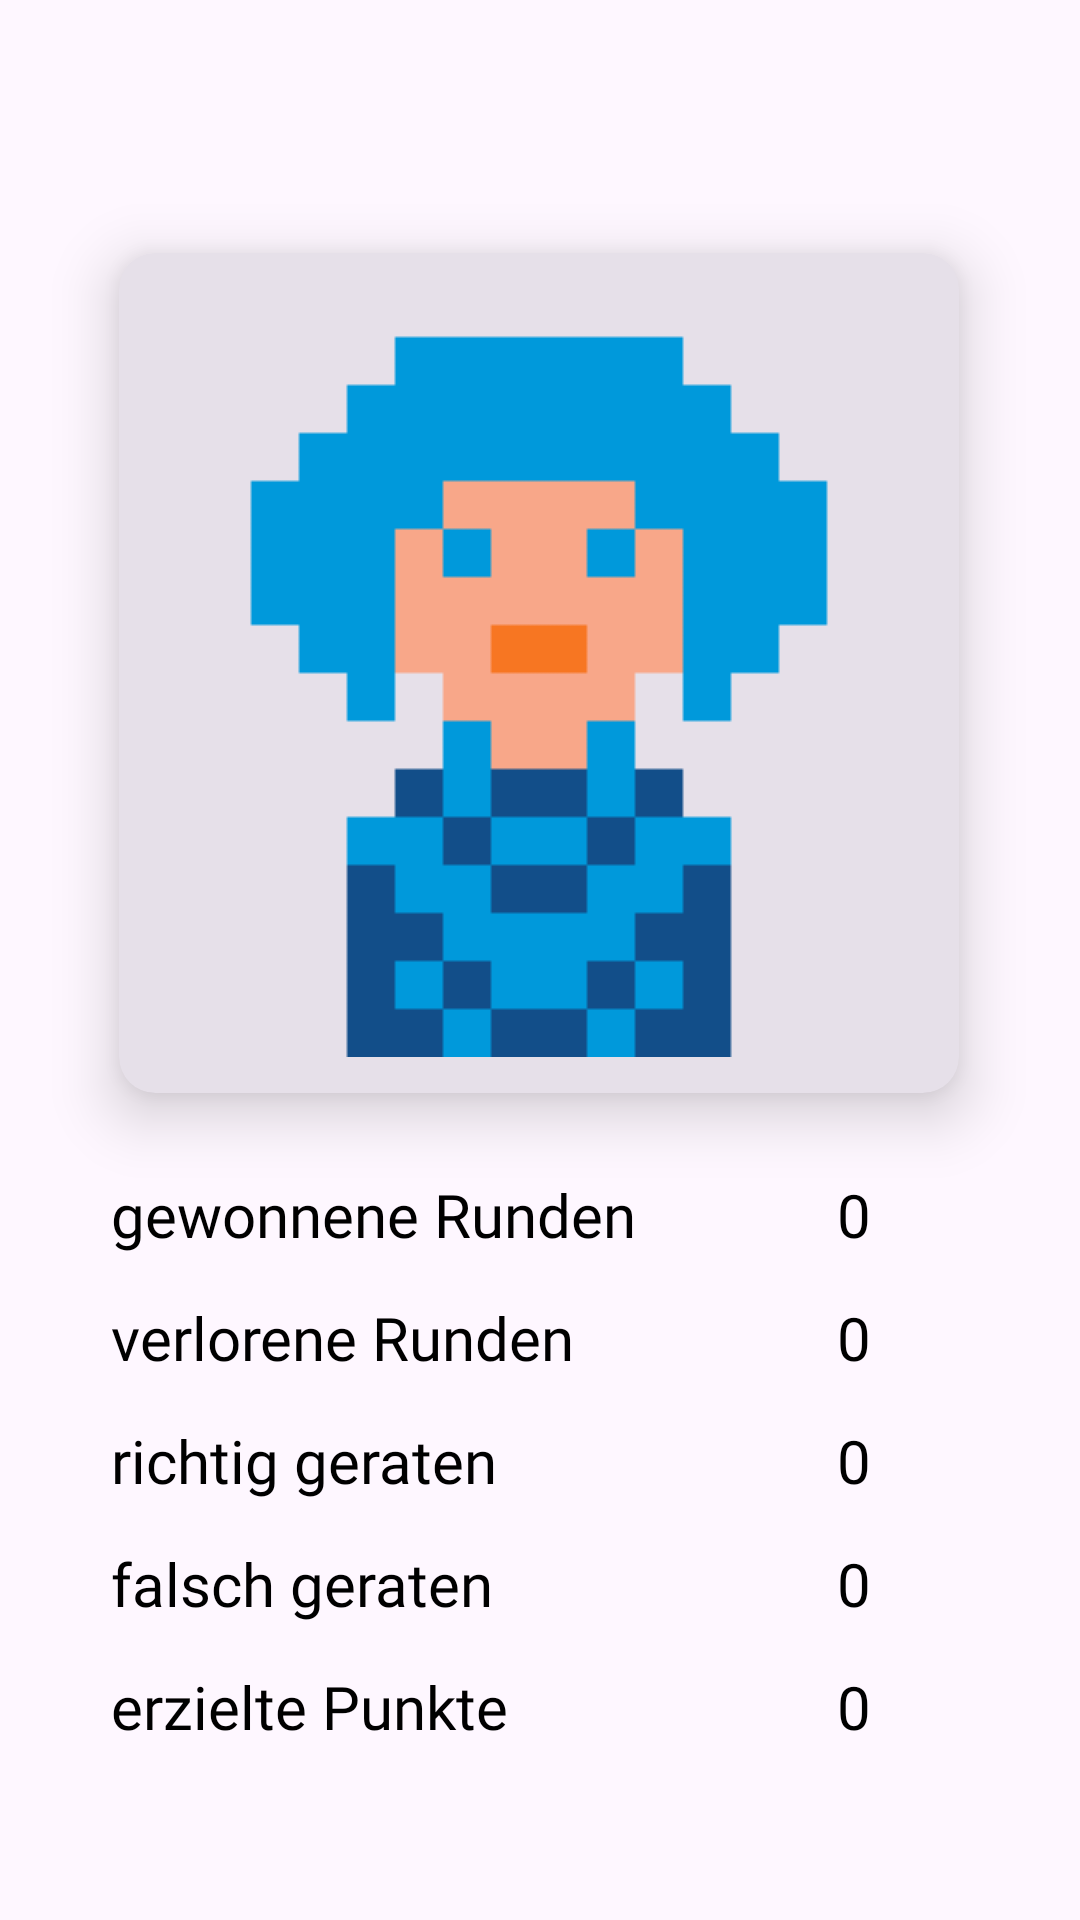

Layout XML and referenced resources for this Android screen:
<!-- AndroidManifest.xml: application theme Theme.HideAndGuess -->
<!-- res/layout/fragment_user_detail.xml -->
<?xml version="1.0" encoding="utf-8"?>
<layout xmlns:android="http://schemas.android.com/apk/res/android"
    xmlns:app="http://schemas.android.com/apk/res-auto"
    xmlns:tools="http://schemas.android.com/tools">

    <data>
        <variable
            name="context"
            type="de.thm.mobiletech.hideandguess.UserDetailFragment" />
    </data>

<androidx.constraintlayout.widget.ConstraintLayout
    android:layout_width="match_parent"
    android:layout_height="match_parent">

    <TextView
        android:id="@+id/textViewUserDetailName"
        android:layout_width="wrap_content"
        android:layout_height="wrap_content"
        android:layout_marginTop="32dp"
        android:fontFamily="@font/titanone"
        android:textColor="@color/black"
        android:textSize="30sp"
        android:text="@{context.user.username}"
        app:layout_constraintEnd_toEndOf="parent"
        app:layout_constraintStart_toStartOf="parent"
        app:layout_constraintTop_toTopOf="parent" />

    <com.google.android.material.card.MaterialCardView
        android:id="@+id/cardViewUser"
        style="?materialCardViewFilledStyle"
        android:layout_width="wrap_content"
        android:layout_height="wrap_content"
        android:layout_margin="12dp"
        android:clipToPadding="false"
        app:layout_constraintEnd_toEndOf="parent"
        app:layout_constraintHorizontal_bias="0.497"
        app:layout_constraintStart_toStartOf="parent"
        app:layout_constraintTop_toBottomOf="@+id/textViewUserDetailName"
        app:cardCornerRadius="12dp"
        app:cardElevation="12dp"
        app:cardPreventCornerOverlap="true"
        app:cardUseCompatPadding="false"
        app:contentPadding="12dp">


        <ImageView
            android:id="@+id/imageView"
            android:layout_width="256dp"
            android:layout_height="256dp"
            android:layout_centerHorizontal="true"
            android:layout_centerVertical="true"
            android:layout_gravity="center"
            android:adjustViewBounds="true"
            android:contentDescription="@string/contentDescription_avatar"
            app:srcCompat="@drawable/layout"
            tools:ignore="ImageContrastCheck" />


    </com.google.android.material.card.MaterialCardView>

    <LinearLayout
        android:id="@+id/linearLayout"
        android:layout_width="wrap_content"
        android:layout_height="wrap_content"
        android:layout_marginTop="20dp"
        android:orientation="vertical"
        app:layout_constraintEnd_toEndOf="parent"
        app:layout_constraintHorizontal_bias="0.2"
        app:layout_constraintStart_toStartOf="parent"
        app:layout_constraintTop_toBottomOf="@+id/cardViewUser">


        <TextView
            android:id="@+id/userStats1"
            android:layout_width="wrap_content"
            android:layout_height="wrap_content"
            android:layout_marginTop="7dp"
            android:layout_marginBottom="7dp"
            android:fontFamily="@font/titanone"
            android:text="@string/statisticRoundsWon"
            android:textColor="@color/black"
            android:textSize="20sp" />

        <TextView
            android:id="@+id/userStats2"
            android:layout_width="wrap_content"
            android:layout_height="wrap_content"
            android:layout_marginTop="7dp"
            android:layout_marginBottom="7dp"
            android:fontFamily="@font/titanone"
            android:text="@string/statisticRoundsLost"
            android:textColor="@color/black"
            android:textSize="20sp" />

        <TextView
            android:id="@+id/userStats3"
            android:layout_width="wrap_content"
            android:layout_height="wrap_content"
            android:layout_marginTop="7dp"
            android:layout_marginBottom="7dp"
            android:fontFamily="@font/titanone"
            android:text="@string/statisticGuessedRight"
            android:textColor="@color/black"
            android:textSize="20sp" />

        <TextView
            android:id="@+id/userStats4"
            android:layout_width="wrap_content"
            android:layout_height="wrap_content"
            android:layout_marginTop="7dp"
            android:layout_marginBottom="7dp"
            android:fontFamily="@font/titanone"
            android:text="@string/statisticGuessedWrong"
            android:textColor="@color/black"
            android:textSize="20sp" />

        <TextView
            android:id="@+id/userStats5"
            android:layout_width="wrap_content"
            android:layout_height="wrap_content"
            android:layout_marginTop="7dp"
            android:layout_marginBottom="7dp"
            android:fontFamily="@font/titanone"
            android:text="@string/statisticPointsEarned"
            android:textColor="@color/black"
            android:textSize="20sp" />

    </LinearLayout>

    <LinearLayout
        android:layout_width="wrap_content"
        android:layout_height="wrap_content"
        android:orientation="vertical"
        app:layout_constraintEnd_toEndOf="parent"
        app:layout_constraintHorizontal_bias="0.8"
        app:layout_constraintStart_toStartOf="parent"
        app:layout_constraintTop_toTopOf="@+id/linearLayout">


        <TextView
            android:id="@+id/userStats1Num"
            android:layout_width="wrap_content"
            android:layout_height="wrap_content"
            android:layout_marginTop="7dp"
            android:layout_marginBottom="7dp"
            android:fontFamily="@font/titanone"
            android:text="@string/zero"
            android:textColor="@color/black"
            android:textSize="20sp" />

        <TextView
            android:id="@+id/userStats2Num"
            android:layout_width="wrap_content"
            android:layout_height="wrap_content"
            android:layout_marginTop="7dp"
            android:layout_marginBottom="7dp"
            android:fontFamily="@font/titanone"
            android:text="@string/zero"
            android:textColor="@color/black"
            android:textSize="20sp" />

        <TextView
            android:id="@+id/userStats3Num"
            android:layout_width="wrap_content"
            android:layout_height="wrap_content"
            android:layout_marginTop="7dp"
            android:layout_marginBottom="7dp"
            android:fontFamily="@font/titanone"
            android:text="@string/zero"
            android:textColor="@color/black"
            android:textSize="20sp" />

        <TextView
            android:id="@+id/userStats4Num"
            android:layout_width="wrap_content"
            android:layout_height="wrap_content"
            android:layout_marginTop="7dp"
            android:layout_marginBottom="7dp"
            android:fontFamily="@font/titanone"
            android:text="@string/zero"
            android:textColor="@color/black"
            android:textSize="20sp" />

        <TextView
            android:id="@+id/userStats5Num"
            android:layout_width="wrap_content"
            android:layout_height="wrap_content"
            android:layout_marginTop="7dp"
            android:layout_marginBottom="7dp"
            android:fontFamily="@font/titanone"
            android:text="@string/zero"
            android:textColor="@color/black"
            android:textSize="20sp" />

    </LinearLayout>

    <ImageView
        android:id="@+id/imageViewBrushButton"
        android:layout_width="50dp"
        android:layout_height="50dp"
        android:layout_marginTop="16dp"
        android:layout_marginEnd="16dp"
        android:onClick="@{() -> context.openUserEditFragment()}"
        app:layout_constraintEnd_toEndOf="parent"
        app:layout_constraintTop_toTopOf="parent"
        app:srcCompat="@drawable/brush" />

</androidx.constraintlayout.widget.ConstraintLayout>
</layout>
<!-- resources referenced by this layout -->
<resources>
  <color name="black">#FF000000</color>
  <!-- drawable layout: png bitmap (drawable-v24, 2373 bytes) -->
  <string name="contentDescription_avatar">Nutzeravatar</string>
  <string name="statisticGuessedRight">richtig geraten</string>
  <string name="statisticGuessedWrong">falsch geraten</string>
  <string name="statisticPointsEarned">erzielte Punkte</string>
  <string name="statisticRoundsLost">verlorene Runden</string>
  <string name="statisticRoundsWon">gewonnene Runden</string>
  <string name="zero">0</string>
  <style name="Theme.HideAndGuess" parent="Theme.Material3.DayNight">
          
          <item name="colorPrimary">@color/orange_500</item>
          <item name="colorPrimaryVariant">@color/orange_200</item>
          <item name="colorPrimaryDark">@color/orange_900</item>
          <item name="colorOnPrimary">@color/dark_orange</item>
          
          <item name="colorSecondary">@color/blurple_400</item>
          <item name="colorSecondaryVariant">@color/blurple_200</item>
          <item name="colorOnSecondary">@color/white</item>
          
          <item name="android:statusBarColor">?attr/backgroundColor</item>
          
      </style>
  <color name="orange_500">#FF5722</color>
  <color name="orange_200">#FFAB91</color>
  <color name="orange_900">#BF360C</color>
  <color name="dark_orange">#390C00</color>
  <color name="blurple_400">#5C6BC0</color>
  <color name="blurple_200">#9FA8DA</color>
  <color name="white">#FFFFFFFF</color>
</resources>
